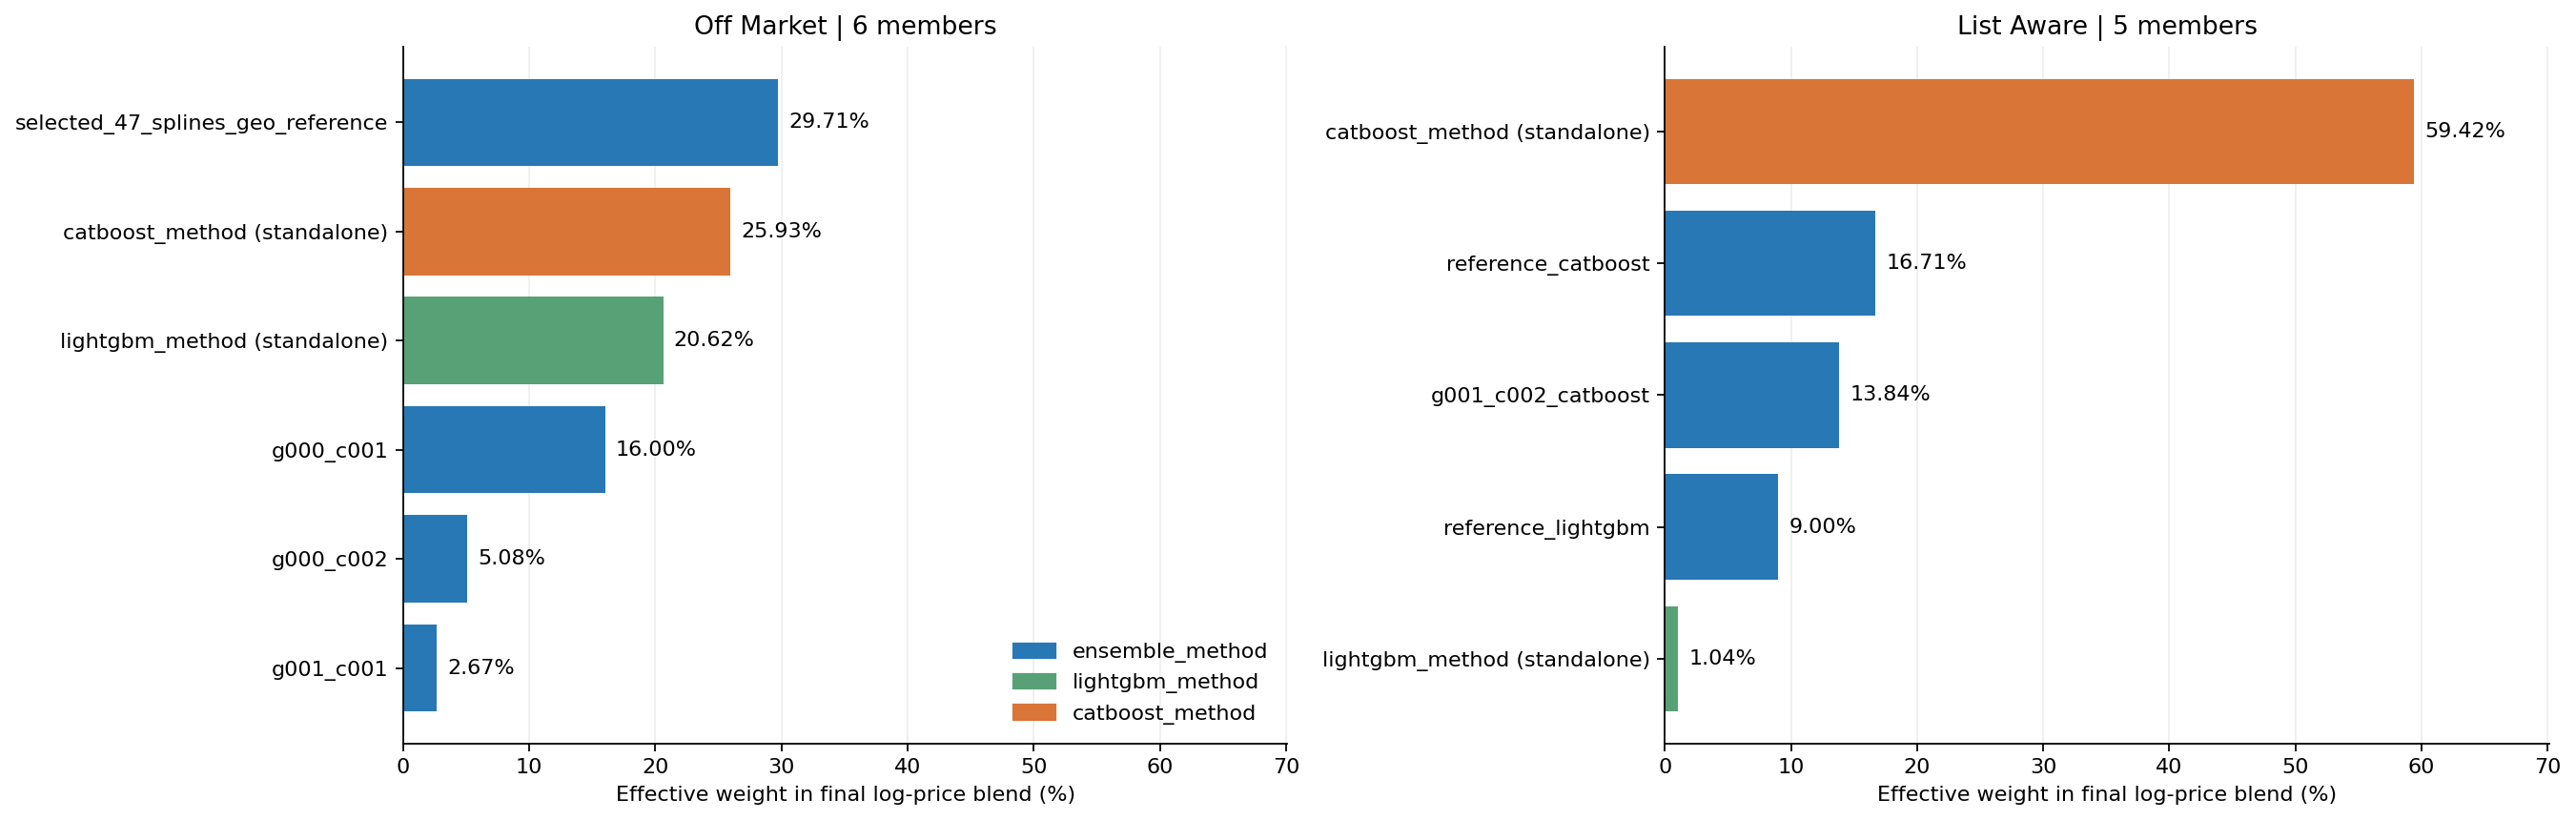

The table this chart was drawn from, first rows:
track, contribution, member, team_weight, internal_weight, effective_weight, weight_pct
off_market, ensemble_method, selected_47_splines_geo_reference, 0.5346, 0.5558, 0.2971, 29.71
off_market, ensemble_method, g000_c001, 0.5346, 0.2992, 0.16, 16
off_market, ensemble_method, g000_c002, 0.5346, 0.095, 0.05078, 5.078
off_market, ensemble_method, g001_c001, 0.5346, 0.05, 0.02673, 2.673
off_market, lightgbm_method, lightgbm_method (standalone), 0.2062, 1.0, 0.2062, 20.62
off_market, catboost_method, catboost_method (standalone), 0.2593, 1.0, 0.2593, 25.93
list_aware, ensemble_method, reference_catboost, 0.3955, 0.4225, 0.1671, 16.71
list_aware, ensemble_method, reference_lightgbm, 0.3955, 0.2275, 0.08997, 8.997
list_aware, ensemble_method, g001_c002_catboost, 0.3955, 0.35, 0.1384, 13.84
list_aware, lightgbm_method, lightgbm_method (standalone), 0.01038, 1.0, 0.01038, 1.038
list_aware, catboost_method, catboost_method (standalone), 0.5942, 1.0, 0.5942, 59.42
